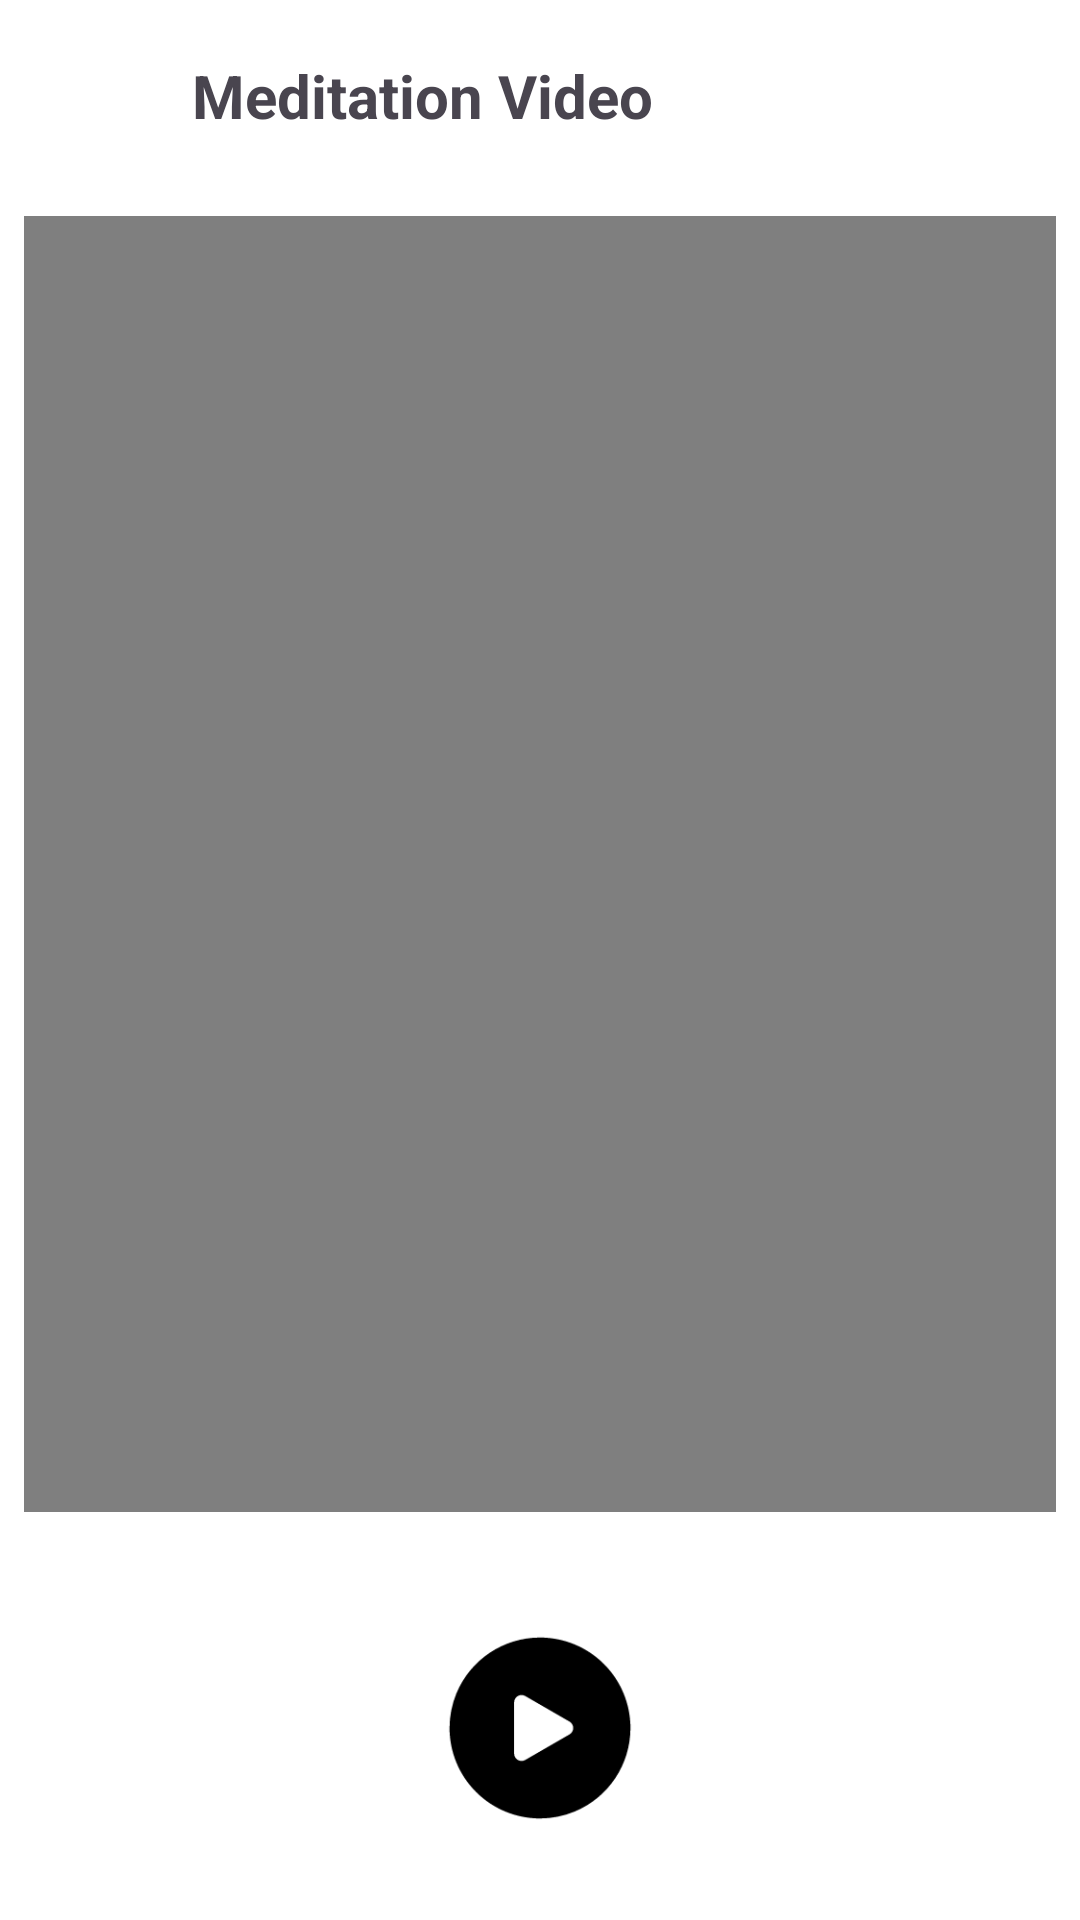

Write the Android layout XML for this screen, with the resource values it uses.
<!-- AndroidManifest.xml: application theme Theme.MindMelody -->
<!-- res/layout/activity_video_player.xml -->
<?xml version="1.0" encoding="utf-8"?>
<androidx.constraintlayout.widget.ConstraintLayout
    xmlns:android="http://schemas.android.com/apk/res/android"
    xmlns:app="http://schemas.android.com/apk/res-auto"
    xmlns:tools="http://schemas.android.com/tools"
    android:layout_width="match_parent"
    android:layout_height="match_parent"
    tools:context=".Activities.VideoPlayerActivity">

    <androidx.appcompat.widget.Toolbar
        android:id="@+id/toolbar"
        android:layout_width="0dp"
        android:layout_height="wrap_content"
        android:background="@android:color/transparent"
        app:layout_constraintTop_toTopOf="parent"
        app:layout_constraintStart_toStartOf="parent"
        app:layout_constraintEnd_toEndOf="parent"
        android:padding="8dp">

        <ImageButton
            android:id="@+id/backButton"
            android:layout_width="48dp"
            android:layout_height="48dp"
            android:padding="4dp"
            android:background="@null"
            android:contentDescription="Back"
            android:src="@drawable/ic_back_arrow"
            android:scaleType="centerInside" />

        <TextView
            android:id="@+id/videoTitle"
            android:layout_width="wrap_content"
            android:layout_height="wrap_content"
            android:text="Meditation Video"
            android:textSize="20sp"
            android:textStyle="bold"
            android:layout_gravity="center_vertical" />
    </androidx.appcompat.widget.Toolbar>

    
    <VideoView
        android:id="@+id/videoView"
        android:layout_width="0dp"
        android:layout_height="0dp"
        android:layout_margin="8dp"
        app:layout_constraintTop_toBottomOf="@id/toolbar"
        app:layout_constraintBottom_toTopOf="@id/buttonLayout"
        app:layout_constraintStart_toStartOf="parent"
        app:layout_constraintEnd_toEndOf="parent"
        android:adjustViewBounds="true" />

    
    <LinearLayout
        android:id="@+id/buttonLayout"
        android:layout_width="0dp"
        android:layout_height="wrap_content"
        android:orientation="horizontal"
        android:gravity="center"
        android:padding="16dp"
        app:layout_constraintBottom_toBottomOf="parent"
        app:layout_constraintStart_toStartOf="parent"
        app:layout_constraintEnd_toEndOf="parent">

        <ImageButton
            android:id="@+id/btnPlayPause"
            android:layout_width="64dp"
            android:layout_height="64dp"
            android:src="@drawable/play_icon"
            android:background="@null"
            android:contentDescription="Play/Pause"
            android:scaleType="fitCenter"
            android:layout_margin="16dp" />
    </LinearLayout>
</androidx.constraintlayout.widget.ConstraintLayout>
<!-- resources referenced by this layout -->
<resources>
  <!-- drawable play_icon: png bitmap (drawable, 3399 bytes) -->
  <style name="Theme.MindMelody" parent="Base.Theme.MindMelody" />
  <style name="Base.Theme.MindMelody" parent="Theme.Material3.DayNight.NoActionBar">
          
          
          
          <item name="colorPrimary">@color/colorPrimary</item>
          
          <item name="colorPrimaryDark">@color/colorPrimaryDark</item>
          
          <item name="colorAccent">@color/colorAccent</item>
          
          <item name="android:statusBarColor">@color/colorPrimaryDark</item>
          <item name="android:windowBackground">@drawable/background</item>
      </style>
  <color name="colorPrimary">#E6A7BF</color>
  <color name="colorPrimaryDark">#B3C6E0</color>
  <color name="colorAccent">#FFD966</color>
</resources>
